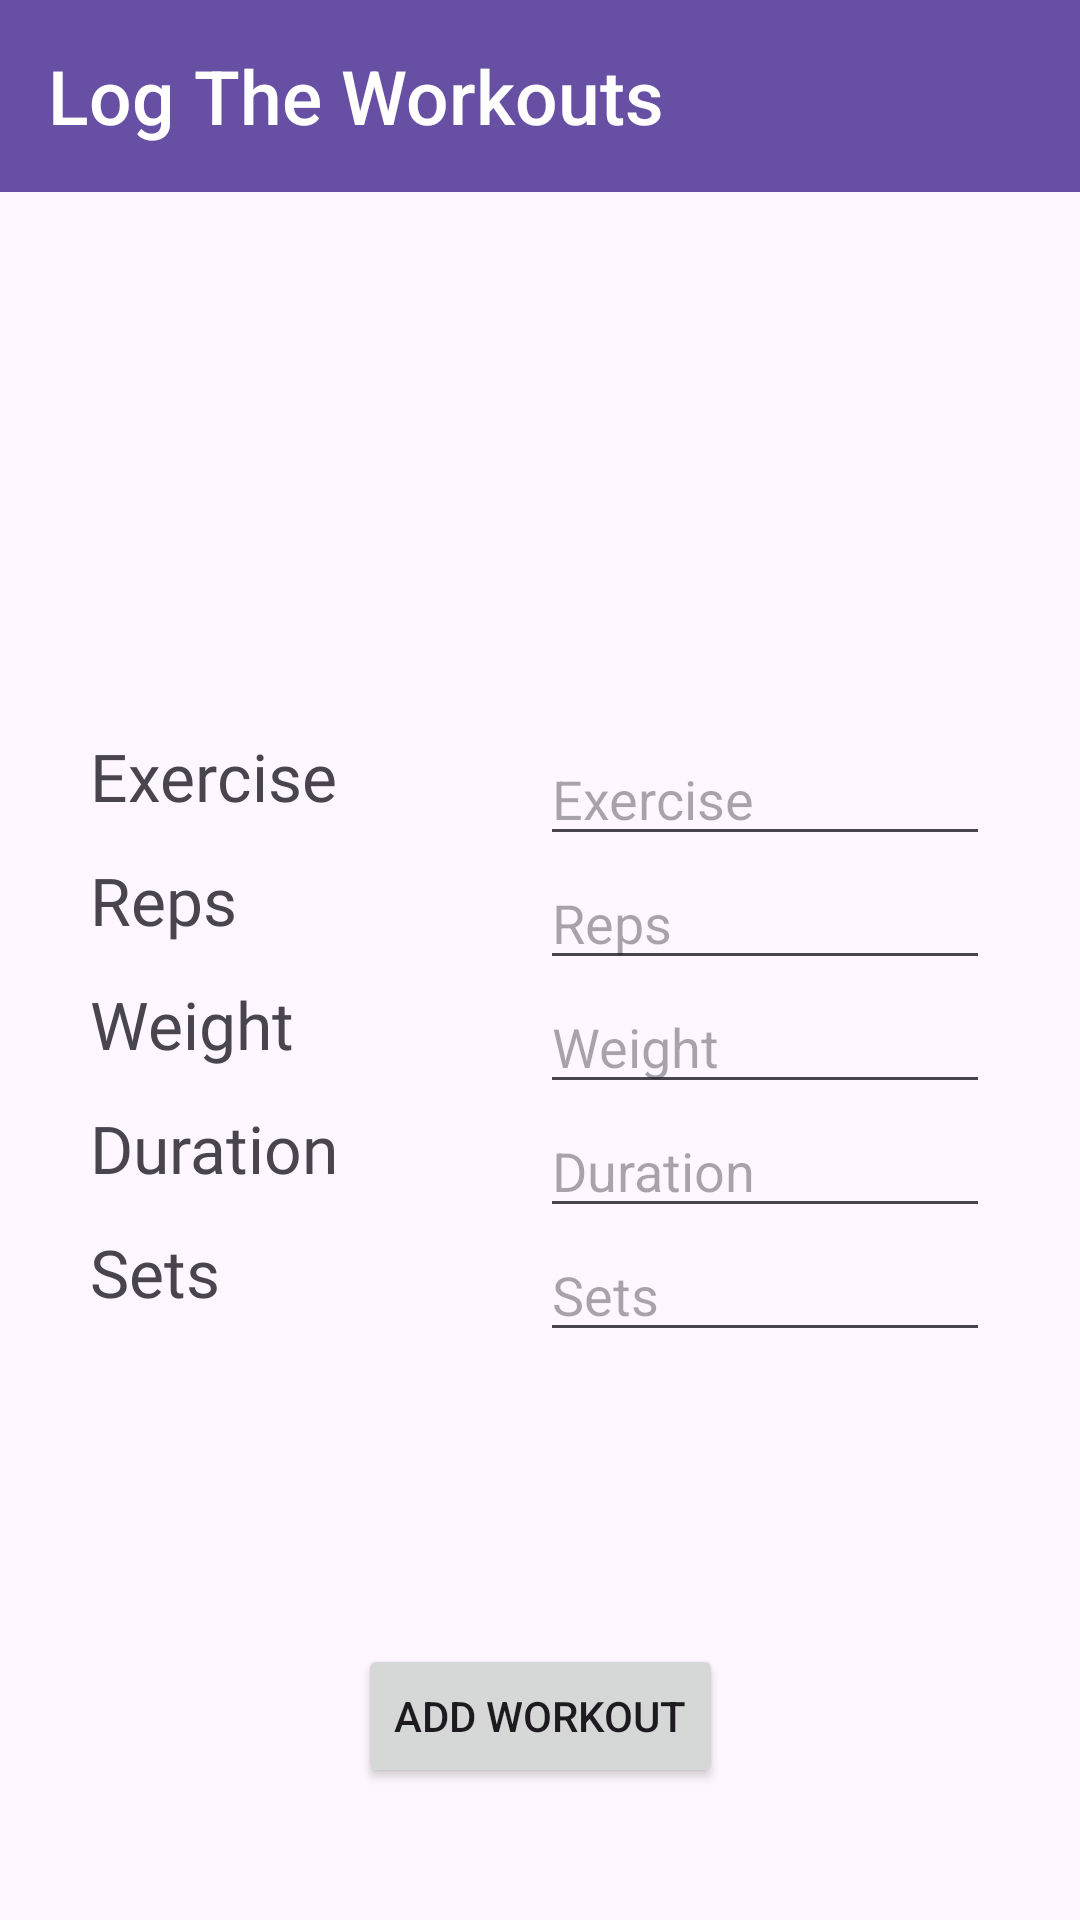

Produce the Android XML layout that renders to this screen, including the resource entries it uses.
<!-- AndroidManifest.xml: application theme Theme.LogTheWorkouts -->
<!-- res/layout/activity_create_workout.xml -->
<?xml version="1.0" encoding="utf-8"?>
<androidx.constraintlayout.widget.ConstraintLayout
    xmlns:android="http://schemas.android.com/apk/res/android"
    xmlns:app="http://schemas.android.com/apk/res-auto"
    xmlns:tools="http://schemas.android.com/tools"
    android:layout_width="match_parent"
    android:layout_height="wrap_content"
    tools:context=".MainActivity"
    >

    <androidx.appcompat.widget.Toolbar
        android:id="@+id/toolbar"
        android:layout_width="0dp"
        android:layout_height="?attr/actionBarSize"
        android:background="?attr/colorPrimary"
        android:elevation="4dp"
        android:theme="?attr/actionBarTheme"
        app:layout_constraintEnd_toEndOf="parent"
        app:layout_constraintStart_toStartOf="parent"
        app:layout_constraintTop_toTopOf="parent" >
        <TextView
            android:id="@+id/toolbar_title"
            style="@style/TextAppearance.AppCompat.Widget.ActionBar.Title"
            android:layout_width="wrap_content"
            android:layout_height="wrap_content"
            android:text="Log The Workouts"
            android:textColor="@color/white"
            android:textSize="25sp" />
    </androidx.appcompat.widget.Toolbar>

    <androidx.constraintlayout.widget.ConstraintLayout
        android:id="@+id/container"
        android:layout_width="match_parent"
        android:layout_height="wrap_content"
        android:layout_marginTop="150dp"
        android:padding="30dp"
        app:layout_constraintEnd_toEndOf="parent"
        app:layout_constraintStart_toStartOf="parent"
        app:layout_constraintTop_toBottomOf="@id/toolbar">
        
        <TextView
            android:id="@+id/textViewExercise"
            android:layout_width="0dp"
            android:layout_height="wrap_content"
            android:fontFamily="@font/alegreya"
            android:text="Exercise"
            android:textSize="22sp"
            app:layout_constraintEnd_toStartOf="@+id/editTextExercise"
            app:layout_constraintStart_toStartOf="parent"
            app:layout_constraintTop_toTopOf="parent" />

        <EditText
            android:id="@+id/editTextExercise"
            android:layout_width="0dp"
            android:layout_height="wrap_content"
            android:hint="Exercise"
            app:layout_constraintEnd_toEndOf="parent"
            app:layout_constraintStart_toEndOf="@+id/textViewExercise"
            app:layout_constraintTop_toTopOf="parent" />

        
        <TextView
            android:id="@+id/textViewReps"
            android:layout_width="0dp"
            android:layout_height="wrap_content"
            android:fontFamily="@font/alegreya"
            android:text="Reps"
            android:textSize="22sp"
            app:layout_constraintEnd_toStartOf="@+id/editTextReps"
            app:layout_constraintStart_toStartOf="parent"
            app:layout_constraintTop_toBottomOf="@+id/editTextExercise" />

        <EditText
            android:id="@+id/editTextReps"
            android:layout_width="0dp"
            android:layout_height="wrap_content"
            android:hint="Reps"
            app:layout_constraintEnd_toEndOf="parent"
            app:layout_constraintStart_toEndOf="@+id/textViewReps"
            app:layout_constraintTop_toBottomOf="@+id/editTextExercise" />

        
        <TextView
            android:id="@+id/textViewWeight"
            android:layout_width="0dp"
            android:layout_height="wrap_content"
            android:fontFamily="@font/alegreya"
            android:text="Weight"
            android:textSize="22sp"
            app:layout_constraintEnd_toStartOf="@+id/editTextWeight"
            app:layout_constraintStart_toStartOf="parent"
            app:layout_constraintTop_toBottomOf="@+id/editTextReps" />

        <EditText
            android:id="@+id/editTextWeight"
            android:layout_width="0dp"
            android:layout_height="wrap_content"
            android:hint="Weight"
            app:layout_constraintEnd_toEndOf="parent"
            app:layout_constraintStart_toEndOf="@+id/textViewWeight"
            app:layout_constraintTop_toBottomOf="@+id/editTextReps" />

        
        <TextView
            android:id="@+id/textViewDuration"
            android:layout_width="0dp"
            android:layout_height="wrap_content"
            android:fontFamily="@font/alegreya"
            android:text="Duration"
            android:textSize="22sp"
            app:layout_constraintEnd_toStartOf="@+id/editTextDuration"
            app:layout_constraintStart_toStartOf="parent"
            app:layout_constraintTop_toBottomOf="@+id/editTextWeight" />

        <EditText
            android:id="@+id/editTextDuration"
            android:layout_width="0dp"
            android:layout_height="wrap_content"
            android:hint="Duration"
            app:layout_constraintEnd_toEndOf="parent"
            app:layout_constraintStart_toEndOf="@+id/textViewDuration"
            app:layout_constraintTop_toBottomOf="@+id/editTextWeight" />

        
        <TextView
            android:id="@+id/textViewSets"
            android:layout_width="0dp"
            android:layout_height="wrap_content"
            android:fontFamily="@font/alegreya"
            android:text="Sets"
            android:textSize="22sp"
            app:layout_constraintEnd_toStartOf="@+id/editTextSets"
            app:layout_constraintStart_toStartOf="parent"
            app:layout_constraintTop_toBottomOf="@+id/editTextDuration" />

        <EditText
            android:id="@+id/editTextSets"
            android:layout_width="0dp"
            android:layout_height="wrap_content"
            android:hint="Sets"
            app:layout_constraintEnd_toEndOf="parent"
            app:layout_constraintStart_toEndOf="@+id/textViewSets"
            app:layout_constraintTop_toBottomOf="@+id/editTextDuration" />

        <Button
            android:id="@+id/saveWorkoutButton"
            android:layout_width="wrap_content"
            android:layout_height="wrap_content"
            android:layout_marginTop="304dp"
            android:text="Add Workout"
            app:layout_constraintEnd_toEndOf="parent"
            app:layout_constraintStart_toStartOf="parent"
            app:layout_constraintTop_toTopOf="parent" />
    </androidx.constraintlayout.widget.ConstraintLayout>

</androidx.constraintlayout.widget.ConstraintLayout>
<!-- resources referenced by this layout -->
<resources>
  <style name="Theme.LogTheWorkouts" parent="Base.Theme.LogTheWorkouts" />
  <style name="Base.Theme.LogTheWorkouts" parent="Theme.Material3.DayNight.NoActionBar">
          
          
      </style>
  <!-- not gathered from this repository: default colours our renderer supplied (Android Studio template values) -->
  <color name="white">#FFFFFFFF</color>
</resources>
